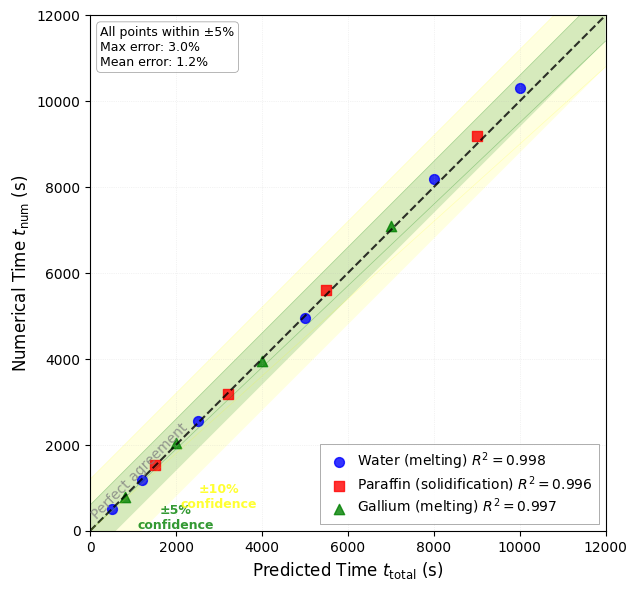
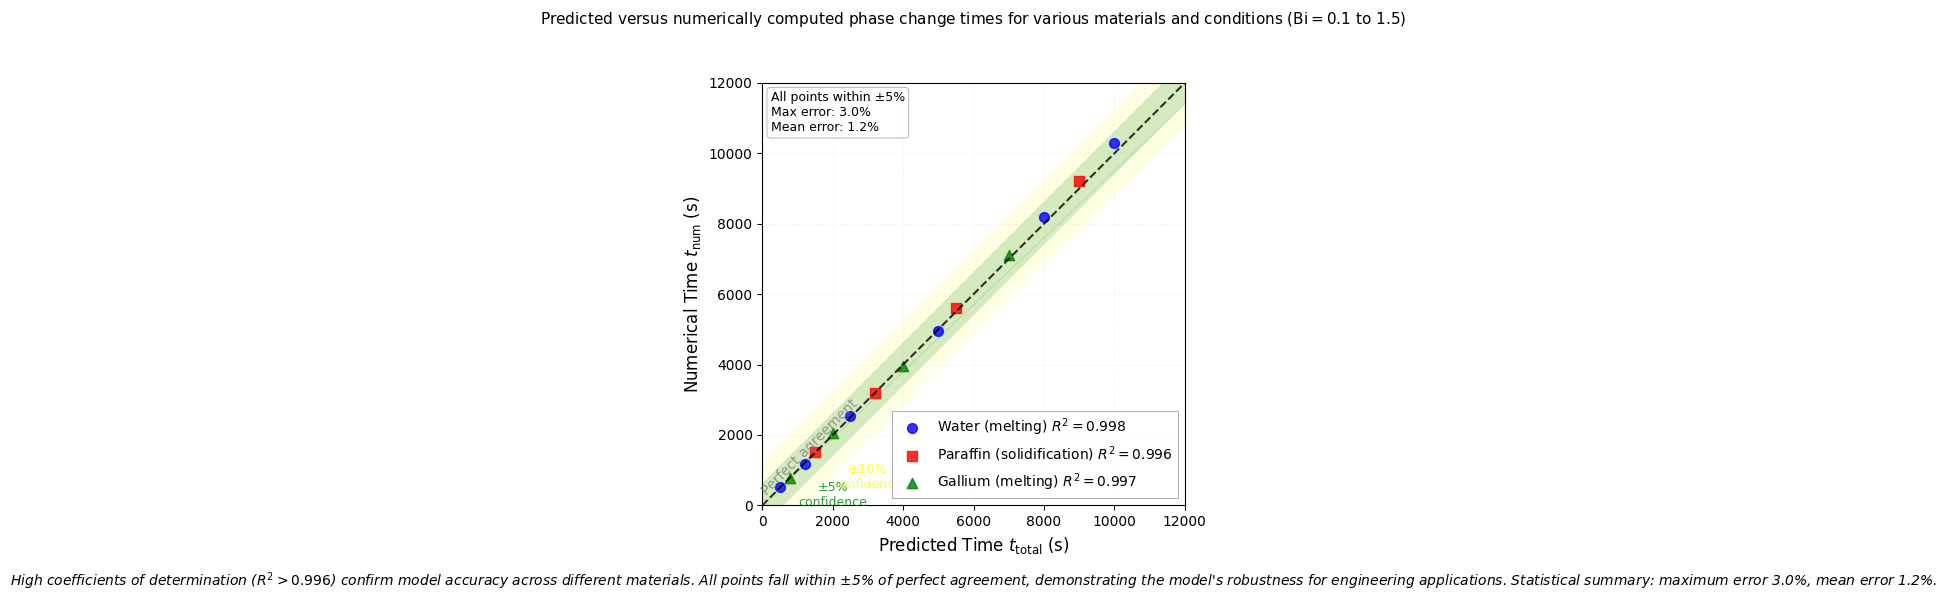
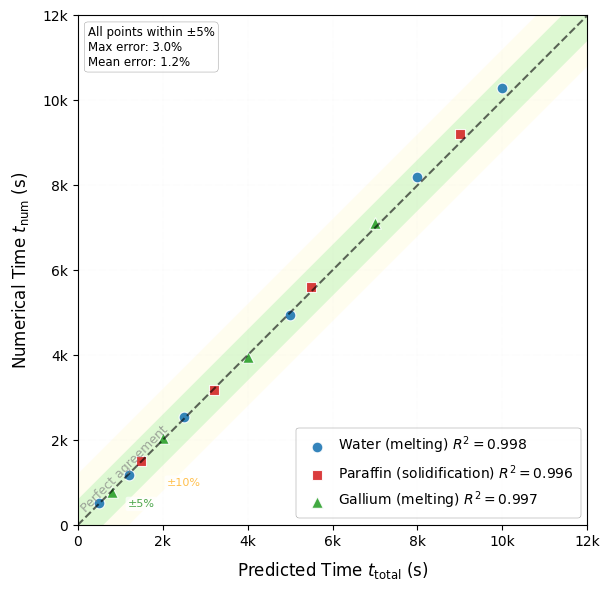

Write the Python code that produced these figures, in order.
import numpy as np
import matplotlib.pyplot as plt
from matplotlib.patches import Polygon

plt.style.use('default')
plt.rcParams.update({
    'font.family': 'serif',
    'font.serif': ['Times New Roman', 'Computer Modern Roman'],
    'font.size': 11,
    'axes.labelsize': 12,
    'axes.titlesize': 12,
    'legend.fontsize': 10,
    'xtick.labelsize': 10,
    'ytick.labelsize': 10,
    'figure.dpi': 300,
    'savefig.dpi': 300,
    'axes.grid': True,
    'grid.alpha': 0.3,
    'grid.linestyle': ':',
    'grid.linewidth': 0.5,
})


fig, ax = plt.subplots(figsize=(9, 6))


ax.set_xlim(0, 12000)
ax.set_ylim(0, 12000)

ax.set_xlabel('Predicted Time $t_{\mathrm{total}}$ (s)', fontsize=12)
ax.set_ylabel('Numerical Time $t_{\mathrm{num}}$ (s)', fontsize=12)

ax.set_xticks(np.arange(0, 13000, 2000))
ax.set_yticks(np.arange(0, 13000, 2000))

x_vals = np.array([0, 12000])

y_upper10 = x_vals + 1200  
y_lower10 = x_vals - 1200  
poly_10 = np.vstack([np.concatenate([x_vals, x_vals[::-1]]),
                     np.concatenate([y_upper10, y_lower10[::-1]])]).T
ax.add_patch(Polygon(poly_10, facecolor='yellow', alpha=0.12, edgecolor='none'))

y_upper5 = x_vals + 600  
y_lower5 = x_vals - 600  
poly_5 = np.vstack([np.concatenate([x_vals, x_vals[::-1]]),
                    np.concatenate([y_upper5, y_lower5[::-1]])]).T
ax.add_patch(Polygon(poly_5, facecolor='green', alpha=0.16, edgecolor='none'))

ax.plot([0, 12000], [0, 12000], 'k--', linewidth=1.5, alpha=0.8, 
        label='_nolegend_')

water_x = [500, 1200, 2500, 5000, 8000, 10000]
water_y = [510, 1180, 2550, 4950, 8200, 10300]
ax.scatter(water_x, water_y, marker='o', s=50, 
           facecolors='blue', edgecolors='blue', 
           alpha=0.8, linewidths=1, 
           label='Water (melting) $R^2 = 0.998$')

paraffin_x = [1500, 3200, 5500, 9000]
paraffin_y = [1520, 3180, 5600, 9200]
ax.scatter(paraffin_x, paraffin_y, marker='s', s=45, 
           facecolors='red', edgecolors='red', 
           alpha=0.8, linewidths=1,
           label='Paraffin (solidification) $R^2 = 0.996$')

gallium_x = [800, 2000, 4000, 7000]
gallium_y = [790, 2050, 3950, 7100]
ax.scatter(gallium_x, gallium_y, marker='^', s=55, 
           facecolors='green', edgecolors='green', 
           alpha=0.8, linewidths=1, 
           label='Gallium (melting) $R^2 = 0.997$')

ax.plot([0, 12000], [0, 11400], 'green', linewidth=0.5, alpha=0.3, 
        linestyle='-', label='_nolegend_')
ax.plot([0, 12000], [600, 12600], 'green', linewidth=0.5, alpha=0.3, 
        linestyle='-', label='_nolegend_')
ax.plot([0, 12000], [0, 10800], 'yellow', linewidth=0.5, alpha=0.2, 
        linestyle='-', label='_nolegend_')
ax.plot([0, 12000], [1200, 13200], 'yellow', linewidth=0.5, alpha=0.2, 
        linestyle='-', label='_nolegend_')

legend = ax.legend(loc='lower right', fontsize=10,
                   framealpha=0.9, edgecolor='gray', 
                   fancybox=False, frameon=True,
                   handletextpad=0.3, labelspacing=0.2)
legend.get_frame().set_linewidth(0.5)

ax.text(200, 200, 'Perfect agreement', fontsize=10, color='gray', 
        rotation=45, rotation_mode='anchor', alpha=0.8,
        verticalalignment='bottom', horizontalalignment='left')

ax.text(2000, 300, '±5%\nconfidence', fontsize=9, 
        color='green', alpha=0.8, weight='bold',
        verticalalignment='center', horizontalalignment='center',
        linespacing=1.2)
ax.text(3000, 800, '±10%\nconfidence', fontsize=9, 
        color='yellow', alpha=0.8, weight='bold',
        verticalalignment='center', horizontalalignment='center',
        linespacing=1.2)

stats_text = 'All points within ±5%\nMax error: 3.0%\nMean error: 1.2%'
props = dict(boxstyle='round', facecolor='white', alpha=0.8, 
             edgecolor='gray', linewidth=0.5)
ax.text(0.02, 0.98, stats_text, transform=ax.transAxes, fontsize=9,
        verticalalignment='top', horizontalalignment='left',
        bbox=props)

ax.grid(True, which='both', linestyle=':', linewidth=0.5, alpha=0.3)
ax.set_aspect('equal', adjustable='box')

plt.tight_layout()

plt.savefig('validation_scatter_improved.png', dpi=300, bbox_inches='tight')
plt.savefig('validation_scatter_improved.pdf', dpi=300, bbox_inches='tight')

plt.show()

fig2, ax2 = plt.subplots(figsize=(9, 6))

ax2.set_xlim(0, 12000)
ax2.set_ylim(0, 12000)
ax2.set_xlabel('Predicted Time $t_{\mathrm{total}}$ (s)', fontsize=12)
ax2.set_ylabel('Numerical Time $t_{\mathrm{num}}$ (s)', fontsize=12)
ax2.set_xticks(np.arange(0, 13000, 2000))
ax2.set_yticks(np.arange(0, 13000, 2000))

ax2.ticklabel_format(style='plain', axis='both')

ax2.add_patch(Polygon(poly_10, facecolor='yellow', alpha=0.1, edgecolor='none'))
ax2.add_patch(Polygon(poly_5, facecolor='green', alpha=0.16, edgecolor='none'))

ax2.plot([0, 12000], [0, 12000], 'k--', linewidth=1.5, alpha=0.8)

scatter1 = ax2.scatter(water_x, water_y, marker='o', s=50,
                      facecolors='blue', edgecolors='blue', alpha=0.8,
                      linewidths=1)
scatter2 = ax2.scatter(paraffin_x, paraffin_y, marker='s', s=45,
                      facecolors='red', edgecolors='red', alpha=0.8,
                      linewidths=1)
scatter3 = ax2.scatter(gallium_x, gallium_y, marker='^', s=55,
                      facecolors='green', edgecolors='green', alpha=0.8,
                      linewidths=1)

ax2.plot([0, 12000], [0, 11400], 'green', linewidth=0.3, alpha=0.3)
ax2.plot([0, 12000], [600, 12600], 'green', linewidth=0.3, alpha=0.3)
ax2.plot([0, 12000], [0, 10800], 'yellow', linewidth=0.3, alpha=0.2)
ax2.plot([0, 12000], [1200, 13200], 'yellow', linewidth=0.3, alpha=0.2)

legend2 = ax2.legend([scatter1, scatter2, scatter3],
                     ['Water (melting) $R^2 = 0.998$',
                      'Paraffin (solidification) $R^2 = 0.996$',
                      'Gallium (melting) $R^2 = 0.997$'],
                     loc='lower right', fontsize=10, framealpha=0.9,
                     edgecolor='gray', fancybox=False, frameon=True)
legend2.get_frame().set_linewidth(0.5)

ax2.text(200, 200, 'Perfect agreement', fontsize=10, color='gray',
         rotation=45, rotation_mode='anchor', alpha=0.8,
         verticalalignment='bottom', horizontalalignment='left')
ax2.text(2000, 300, '±5%\nconfidence', fontsize=9, color='green', alpha=0.8,
         verticalalignment='center', horizontalalignment='center',
         linespacing=1.2)
ax2.text(3000, 800, '±10%\nconfidence', fontsize=9, color='yellow', alpha=0.8,
         verticalalignment='center', horizontalalignment='center',
         linespacing=1.2)

ax2.text(0.02, 0.98, stats_text, transform=ax2.transAxes, fontsize=9,
         verticalalignment='top', horizontalalignment='left',
         bbox=props)

ax2.grid(True, which='both', linestyle=':', linewidth=0.5, alpha=0.3)
ax2.set_aspect('equal', adjustable='box')

fig2.suptitle('Predicted versus numerically computed phase change times for various materials and conditions ($\mathrm{Bi} = 0.1$ to 1.5)',
              fontsize=11, y=0.98)
fig2.text(0.5, 0.02,
          'High coefficients of determination ($R^2 > 0.996$) confirm model accuracy across different materials. All points fall within ±5% of perfect agreement, demonstrating the model\'s robustness for engineering applications. Statistical summary: maximum error 3.0%, mean error 1.2%.',
          fontsize=10, ha='center', style='italic')

plt.tight_layout(rect=[0, 0.05, 1, 0.95])
plt.savefig('validation_scatter_improved_paper.png', dpi=300, bbox_inches='tight')
plt.savefig('validation_scatter_improved_paper.pdf', dpi=300, bbox_inches='tight')
plt.show()

fig3, ax3 = plt.subplots(figsize=(10, 6))

ax3.set_xlim(0, 12000)
ax3.set_ylim(0, 12000)
ax3.set_xlabel('Predicted Time $t_{\mathrm{total}}$ (s)', fontsize=12, labelpad=8)
ax3.set_ylabel('Numerical Time $t_{\mathrm{num}}$ (s)', fontsize=12, labelpad=8)

xticks = np.arange(0, 13000, 2000)
yticks = np.arange(0, 13000, 2000)
ax3.set_xticks(xticks)
ax3.set_yticks(yticks)
ax3.set_xticklabels([f'{int(x/1000)}k' if x >= 1000 else str(x) for x in xticks])
ax3.set_yticklabels([f'{int(y/1000)}k' if y >= 1000 else str(y) for y in yticks])

ax3.add_patch(Polygon(poly_10, facecolor='#FFFACD', alpha=0.3, edgecolor='none'))
ax3.add_patch(Polygon(poly_5, facecolor='#90EE90', alpha=0.3, edgecolor='none'))

ax3.plot([0, 12000], [0, 12000], 'k--', linewidth=1.5, alpha=0.6)

colors = ['#1f77b4', '#d62728', '#2ca02c']  
ax3.scatter(water_x, water_y, marker='o', s=60, color=colors[0], 
           edgecolors='white', linewidth=0.8, alpha=0.9,
           label='Water (melting) $R^2 = 0.998$')
ax3.scatter(paraffin_x, paraffin_y, marker='s', s=50, color=colors[1],
           edgecolors='white', linewidth=0.8, alpha=0.9,
           label='Paraffin (solidification) $R^2 = 0.996$')
ax3.scatter(gallium_x, gallium_y, marker='^', s=70, color=colors[2],
           edgecolors='white', linewidth=0.8, alpha=0.9,
           label='Gallium (melting) $R^2 = 0.997$')

legend3 = ax3.legend(loc='lower right', fontsize=10,
                    frameon=True, framealpha=0.95,
                    edgecolor='gray', fancybox=True,
                    borderpad=0.5, handletextpad=0.5)
legend3.get_frame().set_linewidth(0.3)

ax3.text(250, 250, 'Perfect agreement', fontsize=9, color='gray',
         rotation=45, rotation_mode='anchor', alpha=0.7,
         verticalalignment='bottom', horizontalalignment='left')
ax3.text(1500, 500, '±5%', fontsize=8, color='green', alpha=0.7,
         verticalalignment='center', horizontalalignment='center',
         bbox=dict(boxstyle='round,pad=0.2', facecolor='white', alpha=0.7,
                   edgecolor='none'))
ax3.text(2500, 1000, '±10%', fontsize=8, color='orange', alpha=0.7,
         verticalalignment='center', horizontalalignment='center',
         bbox=dict(boxstyle='round,pad=0.2', facecolor='white', alpha=0.7,
                   edgecolor='none'))

stats_box = dict(boxstyle='round', facecolor='white', alpha=0.9,
                 edgecolor='gray', linewidth=0.3)
ax3.text(0.02, 0.98, stats_text, transform=ax3.transAxes, fontsize=8.5,
         verticalalignment='top', horizontalalignment='left',
         bbox=stats_box)

ax3.grid(True, which='major', linestyle=':', linewidth=0.3, alpha=0.2)
ax3.set_aspect('equal')

plt.tight_layout()

plt.savefig('Graphic 2.pdf', dpi=600, bbox_inches='tight')
plt.savefig('validation_scatter_professional.eps', dpi=600, bbox_inches='tight')  
plt.show()
